Photos from the image-classification dataset "hospital_1" in the GitHub repository fahadjamil567/Gastric_Cancer-Model. Its 8 classes are: ADI, DEB, LYM, MUC, MUS, NOR, STR, TUM.

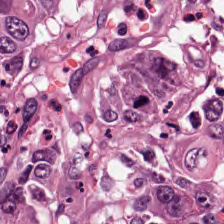
Label: TUM

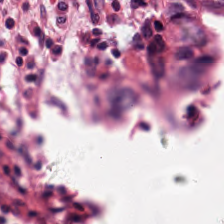
Label: NOR

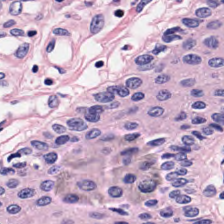
Label: LYM

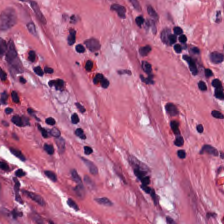
Label: STR

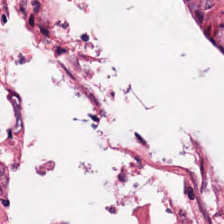
Label: MUC

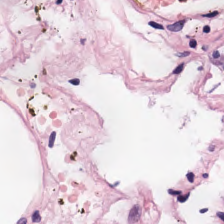
Label: ADI
